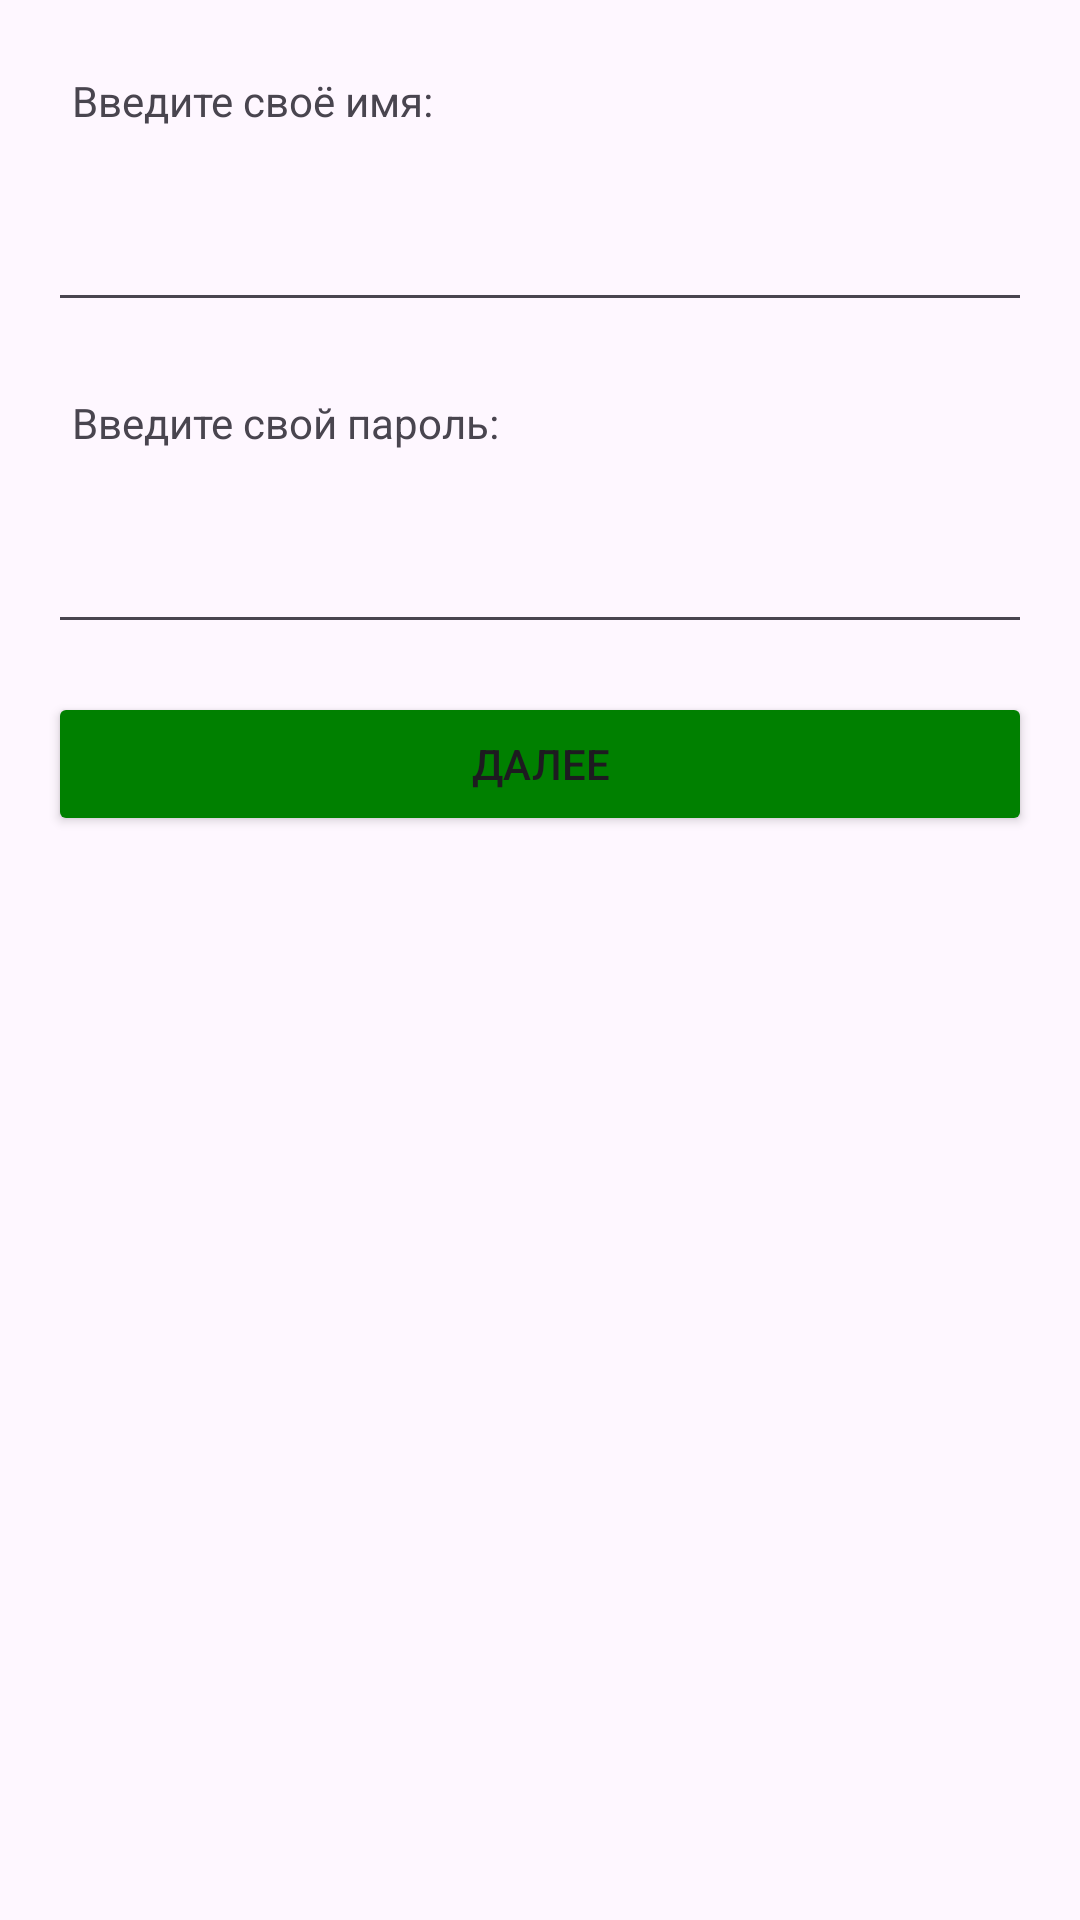

This screen was rendered from an Android layout file. Write that file and the resources it references.
<!-- AndroidManifest.xml: application theme Theme.BankImitation -->
<!-- res/layout/activity_identification.xml -->
<?xml version="1.0" encoding="utf-8"?>
<androidx.constraintlayout.widget.ConstraintLayout xmlns:android="http://schemas.android.com/apk/res/android"
    xmlns:app="http://schemas.android.com/apk/res-auto"
    android:layout_width="match_parent"
    android:layout_height="match_parent"
    android:paddingLeft="16dp"
    android:paddingRight="16dp">

    <TextView
        android:id="@+id/textViewEnterName"
        android:layout_width="match_parent"
        android:layout_height="wrap_content"
        android:layout_marginTop="16dp"
        android:padding="8dp"
        android:text="@string/enter_name_auth"
        app:layout_constraintEnd_toEndOf="parent"
        app:layout_constraintStart_toStartOf="parent"
        app:layout_constraintTop_toTopOf="parent" />

    <EditText
        android:id="@+id/enterNameAuth"
        android:layout_width="match_parent"
        android:layout_height="wrap_content"
        android:layout_marginTop="16dp"
        android:inputType="textCapWords"
        android:padding="8dp"
        app:layout_constraintTop_toBottomOf="@id/textViewEnterName" />

    <TextView
        android:id="@+id/passwordTextView"
        android:layout_width="match_parent"
        android:layout_height="wrap_content"
        android:layout_marginTop="16dp"
        android:padding="8dp"
        android:text="@string/enter_password_auth"
        app:layout_constraintTop_toBottomOf="@id/enterNameAuth" />

    <EditText
        android:id="@+id/enterPasswordAuth"
        android:layout_width="match_parent"
        android:layout_height="wrap_content"
        android:layout_marginTop="16dp"
        android:inputType="numberPassword"
        android:padding="8dp"
        android:maxLength="4"
        app:layout_constraintTop_toBottomOf="@id/passwordTextView" />

    <Button
        android:layout_width="match_parent"
        android:layout_height="wrap_content"
        android:layout_marginTop="16dp"
        android:theme="@style/ShapeAppearanceOverlay.Material3.Button"
        android:backgroundTint="@color/green"
        android:padding="8dp"
        android:id="@+id/nextButton"
        android:text="@string/nextButton"
        app:layout_constraintEnd_toEndOf="parent"
        app:layout_constraintStart_toStartOf="parent"
        app:layout_constraintTop_toBottomOf="@id/enterPasswordAuth" />


</androidx.constraintlayout.widget.ConstraintLayout>
<!-- resources referenced by this layout -->
<resources>
  <color name="green">#008000</color>
  <string name="enter_name_auth">Введите своё имя:</string>
  <string name="enter_password_auth">Введите свой пароль:</string>
  <string name="nextButton">Далее</string>
  <style name="Theme.BankImitation" parent="Base.Theme.BankImitation" />
  <style name="Base.Theme.BankImitation" parent="Theme.Material3.DayNight.NoActionBar">
          
           <item name="colorPrimary">@color/green</item>
      </style>
</resources>
